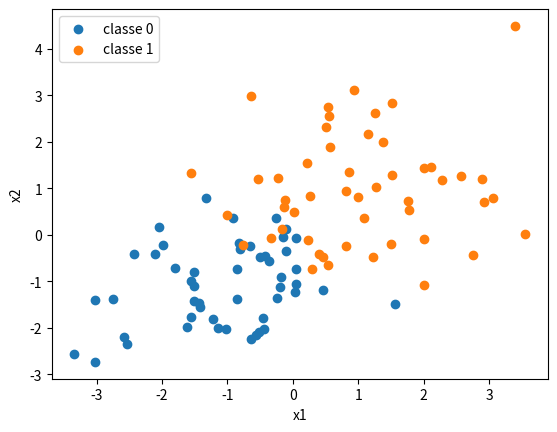
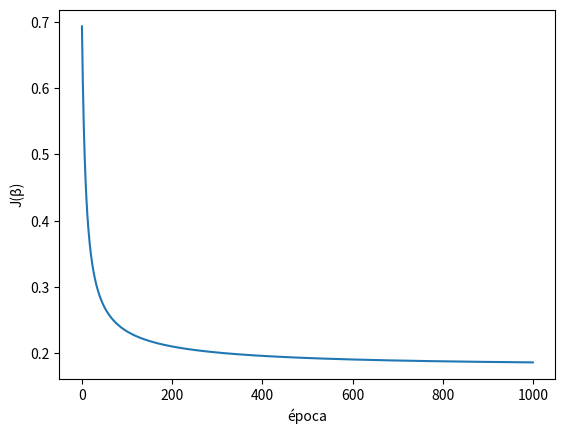
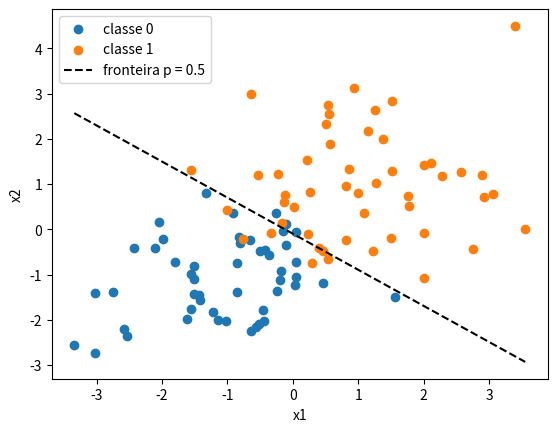

These charts were generated, in order, by the following Python code:
import numpy as np
import matplotlib.pyplot as plt

class RegressaoLogistica:
    def __init__(self, alpha=0.1, epocas=1000):
        self.alpha = alpha
        self.epocas = epocas
        self.beta = None
        self.historico = []

    def _sigmoid(self, z):
        z = np.clip(z, -30, 30)
        return 1 / (1 + np.exp(-z))

    def _com_intercepto(self, X):
        return np.hstack([np.ones((X.shape[0], 1)), X])

    def _custo(self, p, y, eps=1e-12):
        p = np.clip(p, eps, 1 - eps)
        return -np.mean(y * np.log(p) + (1 - y) * np.log(1 - p))

    def fit(self, X, y):
        Xb = self._com_intercepto(X)
        self.beta = np.zeros(Xb.shape[1])
        self.historico = []
        for _ in range(self.epocas):
            p = self._sigmoid(Xb @ self.beta)
            self.historico.append(self._custo(p, y))
            gradiente = Xb.T @ (p - y) / len(y)
            self.beta = self.beta - self.alpha * gradiente
        return self

    def predict_proba(self, X):
        return self._sigmoid(self._com_intercepto(X) @ self.beta)

    def predict(self, X, limiar=0.5):
        return (self.predict_proba(X) >= limiar).astype(int)

    def score(self, X, y):
        return np.mean(self.predict(X) == y)

rng = np.random.default_rng(42)
m_por_classe = 50
X0 = rng.normal(loc=[-1, -1], scale=1.2, size=(m_por_classe, 2))
X1 = rng.normal(loc=[1, 1], scale=1.2, size=(m_por_classe, 2))

X = np.vstack([X0, X1])
y = np.concatenate([np.zeros(m_por_classe), np.ones(m_por_classe)])

idx = rng.permutation(len(y))
corte = int(0.8 * len(y))
treino, teste = idx[:corte], idx[corte:]
X_treino, y_treino = X[treino], y[treino]
X_teste, y_teste = X[teste], y[teste]

plt.scatter(X[y == 0, 0], X[y == 0, 1], label="classe 0")
plt.scatter(X[y == 1, 0], X[y == 1, 1], label="classe 1")
plt.xlabel("x1")
plt.ylabel("x2")
plt.legend()
plt.show()

modelo = RegressaoLogistica(alpha=0.1, epocas=1000).fit(X_treino, y_treino)

print(modelo.predict(X_teste)[:5], y_teste[:5].astype(int))
print(f"acurácia treino {modelo.score(X_treino, y_treino):.3f} | teste {modelo.score(X_teste, y_teste):.3f}")

plt.plot(modelo.historico)
plt.xlabel("época")
plt.ylabel("J(β)")
plt.show()

b0, b1, b2 = modelo.beta
x1 = np.linspace(X[:, 0].min(), X[:, 0].max(), 100)
x2 = -(b0 + b1 * x1) / b2

plt.scatter(X[y == 0, 0], X[y == 0, 1], label="classe 0")
plt.scatter(X[y == 1, 0], X[y == 1, 1], label="classe 1")
plt.plot(x1, x2, "k--", label="fronteira p = 0.5")
plt.xlabel("x1")
plt.ylabel("x2")
plt.legend()
plt.show()
